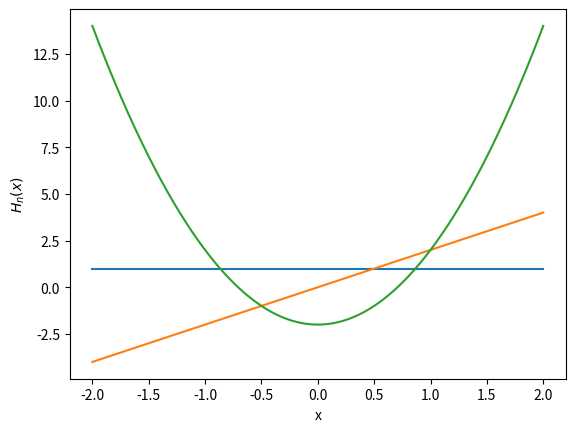

The matplotlib source for this figure: (Note: this script raises an exception after producing the figure.)
# First load the numpy/scipy/matplotlib
import numpy as np
import matplotlib.pyplot as plt

# Import hermite polynomials and factorial to use in normalization factor
from scipy.special import hermite
from math import factorial

#Check to see if they match the table
H=hermite(4)
print(H)

x = np.linspace(-2, 2, 1000)  # Range needs to be specified for plotting functions of x

for v in range(0, 3):
    H = hermite(v)

    f = H(x)

    plt.plot(x, f)

plt.xlabel('x')
plt.ylabel(r'$H_n(x)$')


def N(v):
    '''Normalization constant '''

    return 1. / np.sqrt(np.sqrt(np.pi) * 2 ** v * factorial(v))


def psi(v, x):
    """Harmonic oscillator wavefunction for level v computed on grid of points x"""

    Hr = hermite(v)

    Psix = N(v) * Hr(x) * np.exp(-0.5 * x ** 2)

    return Psix

# Check orthogonality

psi(1,x) @ psi(4,x)

# Normalization is computed by using numerical integration with trapezoidal method:
from scipy.integrate import trapz

# remember that x runs form -inf to +inf so lets use large xmin and xmax
x=np.linspace(-10,10,1000)

psi2=psi(5,x)**2

Integral = trapz(psi2,x)

print(Integral)


@widgets.interact(v=(0, 50))
def plot_psi(v=0):
    x = np.linspace(-10, 10, 1000)

    y = psi(v, x) ** 2

    plt.plot(x, y, lw=2)

    plt.grid('on')
    plt.xlabel('x', fontsize=16)
    plt.ylabel('$\psi_n(x)$', fontsize=16)


def E(v):
    '''Eigenvalues in units of h'''

    return (v + 0.5)


def V(x):
    """Potential energy function"""

    return 0.5 * x ** 2

# plot up to level vmax
VMAX=8

# Range of x determine by classical tunring points:
xmin, xmax = -np.sqrt(2*E(VMAX)), np.sqrt(2*E(VMAX))

x = np.linspace(xmin, xmax, 1000)

fig, ax = plt.subplots(figsize=(8, 8))

for v in range(8):
    # plot potential V(x)
    ax.plot(x, V(x), color='black')

    # plot psi squared which we shift up by values of energy
    ax.plot(x, psi(v, x) ** 2 + E(v), lw=2)

    # add lines and labels
    ax.axhline(E(v), color='gray', linestyle='--')
    ax.text(xmax, 1.2 * E(v), f"v={v}")

ax.set_xlabel('x')
ax.set_ylabel('$\psi^2_n(x)$')